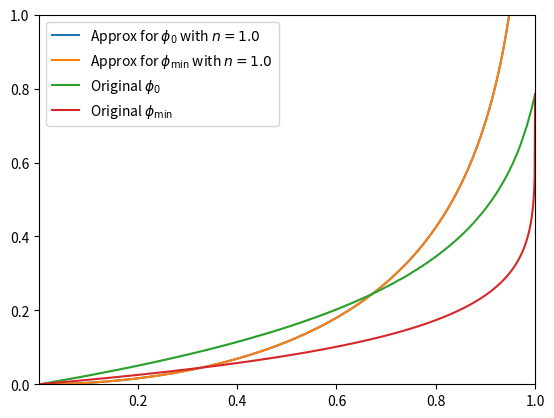

This figure's Python source: (Note: this script raises an exception after producing the figure.)
import numpy as np
import numpy.polynomial.chebyshev as cheb
import matplotlib.pyplot as plt
import warnings

warnings.filterwarnings('ignore')

# set domain and consts
N = 1000
START = 0
END = np.pi/4

phiInt, step = np.linspace(START,END,N, retstep=True)
# set constants
EPSILON = 1e-6
a_T = 0.2
r_0 = 1
mu = 1
Beta = np.sqrt(4*mu/((3*np.pi+8)*a_T*np.power(r_0,2)))

# define functions
wPhi = lambda phi, Beta : 1/np.cos(2*phi) * (1-(3*phi+2)*4/(np.power(Beta,2)*(3*np.pi+8))) + (np.sin(2*phi)+4) * 2/(np.power(Beta,2)*(3*np.pi+8))

gPhi = lambda phi, Beta : np.power((3*np.pi+8),2)*np.power(Beta,4)*np.power(np.sin(2*phi+np.pi/2),2)\
        -(np.power((3*np.pi+8),2)*np.power(Beta,4)-8*(3*phi+2)*(3*np.pi+8)*np.power(Beta,2)+16*np.power((3*phi+2),2))\
        -2*np.sin(2*phi+np.pi/2)*(4*np.power(np.sin(phi+np.pi/4),2)+6)*((3*np.pi+8)*np.power(Beta,2)-4*(3*phi+2))\
        -np.power(np.sin(2*phi+np.pi/2),2)*(16*np.power(np.sin(phi+np.pi/4),4)+48*np.power(np.sin(phi+np.pi/4),2)+36)
yPhi = lambda phi, Beta : np.sqrt(gPhi(phi,Beta))/(np.power(Beta,2)*(3*np.pi+8)*np.sin(2*phi+np.pi/2))*np.sqrt(mu/r_0)*1/np.tan(phi+np.pi/4)

# derivatives
wPhiDeriv = lambda phi, beta : 2*(np.power(np.sin(2*phi+np.pi/2),2)-3)*np.sin(2*phi+np.pi/2)/((3*np.pi+8)*np.power(beta,2)*np.power(np.sin(2*phi+np.pi/2),3))\
                                - np.cos(2*phi+np.pi/2)*(1-(3*phi+2)*4/((3*np.pi+8)*np.power(beta,2)))/(r_0*np.power(np.sin(2*phi+np.pi/2),3))

wPhiDeriv2Inst = lambda phi, beta: (wPhiDeriv(phi+step,beta)-wPhiDeriv(phi-step,beta))/(2*step)

# calculate either overall or inst. deriv
phiIntReal = lambda beta : phiInt[~np.isnan(yPhi(phiInt,beta))]

yPhiDerivInst = lambda phi, beta : (yPhi(phi+step,beta)-yPhi(phi-step,beta))/(2*step)
yPhiDeriv = lambda beta : np.diff(yPhi(phiIntReal,beta))/np.diff(phiIntReal)

# bisection algorithm to find roots of y(phi) and w'(phi)
def bisectionAlgorithm(f,phiInt,Beta):
    try:
        # iterate through until root is found
        a,b = np.amin(phiInt),np.amax(phiInt)
        c,n = 0,1
        # calculating iteration upper bound
        iterMax = int(np.log((b-a)/EPSILON)/np.log(2))
    except:
        return 0

    while n <= iterMax:
        c = (a+b)/2
        if (b-a)/2 <= EPSILON or np.isclose(f(c,Beta),0,atol=EPSILON):
            return c
        if np.sign(f(a,Beta)) == np.sign(f(c,Beta)):
            a = c
        else: 
            b = c
        n = n+1
    return c

# Newton-Raphson algorithm to find roots
def newtonRaphson(f, f2, phiInt, Beta, numIter):
    # guess the midpoint of interval
    x0 = np.median(phiInt)
    # iterate
    for _ in range(numIter):
        y = f(x0,Beta)
        yd = f2(x0,Beta)

        x1 = x0 - y/yd
        if np.abs(x1 - x0) <= EPSILON:
            return x0
        x0 = x1

# generating vectors and plots for delta/beta
delta = np.linspace(0.001,1,N)
beta = np.sqrt(1/delta)

phi_0 = np.zeros(N)
phi_min = np.zeros(N)

for i in range(N):
    # populate phi_0
    phi_0[i] = bisectionAlgorithm(yPhi,phiIntReal(beta[i]),beta[i])
    # populate phi_min
    phi_min[i] = newtonRaphson(wPhiDeriv,wPhiDeriv2Inst,phiInt,beta[i],100)

# risky function that converts a polynomial coefficient vector -> lambda
# too lazy to use np.polynomial
def polyLambdaFromCoeffs(c):
    polyString = ''
    for i in range(0,np.size(c)):
        polyString = polyString + f'{c[i]}*np.power(d,{np.size(c)-i-1}) + ' # need the -1 for a constant term on end
    polyString = polyString.rstrip(' + ')

    print(polyString)

    return eval(f'lambda d: {polyString}')

# generating a closed-form expression by solving Ac=b for a vector c
def fitCurve(delta,phi,k):
    m = k + 1 # num of coeff. and k is degree
    # define vectors and matrices constant
    b = np.zeros(m)
    Amat = np.zeros((m,m))
    # populate b and A
    for j in range(0,m):
        b[j] = np.sum(np.power(delta,k-j)*phi)
        for i in range(0,m):
            Amat[j,i] = np.sum(np.power(delta,2*k-i-j))
    # solve equation Ac=b for c using numpy routine
    c = np.linalg.solve(Amat,b)
    
    # generate a lambda function of the curve
    return polyLambdaFromCoeffs(c)

# control panel to enable/disable plots
ELLIPTIC = True
EXP = False
CHEBYSHEV = False
PLOT_CURVE_FITS = False
PLOT_NUMERICS = False

from scipy.optimize import curve_fit
import scipy.integrate as integrate

if ELLIPTIC:
    def elliptic(k, n): # unfortunately cannot be vectorized, do not want to use a power series
        intvals = np.zeros(N)
        for i in range(0,N):
            intvals[i], temp = integrate.quad(lambda x: -np.pi/(2*n) + 1/(n*np.sqrt((1-np.power(x,2))*(1-k[i]**2*x**2))),0,1)
        return intvals
    
    phi0_coeffs, pcov = curve_fit(elliptic, delta, phi_0)
    phimin_coeffs, pcov = curve_fit(elliptic, delta, phi_min)

    plt.plot(delta,elliptic(delta,*phi0_coeffs),label=f'Approx for $\\phi_0$ with $n={phi0_coeffs[0]}$')
    plt.plot(delta,elliptic(delta,*phimin_coeffs),label=f'Approx for $\\phi_\\mathrm{{min}}$ with $n={phimin_coeffs[0]}$')

    plt.plot(delta,phi_0,label='Original $\\phi_0$')
    plt.plot(delta,phi_min,label='Original $\\phi_\\mathrm{min}$')

    plt.xlim(np.amin(delta),np.amax(delta))
    plt.ylim(0,1)

    plt.legend()
    plt.savefig('plots/elliptical-approx.pdf',backend='pgf',bbox_inches='tight')

if EXP:
    # power fit
    def func(x, a, b, c, d):
        return a * np.exp(b*(x-c)) + d

    guess = np.asarray([1,5,1.05,0])

    phi0_coeffs, pcov = curve_fit(func, delta, phi_0,p0=guess)
    phimin_coeffs, pcov = curve_fit(func, delta, phi_min,p0=guess)

    # approximations
    plt.plot(delta,func(delta,*phi0_coeffs),label='Approx $\\phi_0$')
    plt.plot(delta,func(delta,*phimin_coeffs),label='Approx $\\phi_\\mathrm{min}$')

    phi0_texstring = f'$\\phi_0={phi0_coeffs[0]}e^{{{phi0_coeffs[1]}(\\delta-{phi0_coeffs[2]})}}+{phi0_coeffs[3]}$'
    phimin_texstring = f'$\\phi_\\mathrm{{min}}={phimin_coeffs[0]}e^{{{phimin_coeffs[1]}(\\delta-{phimin_coeffs[2]})}}+{phimin_coeffs[3]}$'

    print('%s\n%s' % (phi0_texstring,phimin_texstring))

    # original
    plt.plot(delta,phi_0,label='Original $\\phi_0$')
    plt.plot(delta,phi_min,label='Original $\\phi_\\mathrm{min}$')

    plt.legend()
    plt.savefig('plots/exponential-approx.pdf',backend='pgf',bbox_inches='tight')

    plt.show()

if CHEBYSHEV:
    # most accurate chebyshev approximation, 
    # return chebyshev polynomial coefficient vector
    def chebyshevApproximation(delta, phi, deg):
        chebCoeffs = cheb.chebfit(delta,phi,deg)
        return (cheb.chebval(delta,chebCoeffs,tensor=False), cheb.cheb2poly(chebCoeffs))

    phi0, phi0_c = chebyshevApproximation(delta,phi_0,2)
    phimin, phimin_c = chebyshevApproximation(delta,phi_min,2)

    # chebyshev functions
    # flip because of return order
    phi0_f = polyLambdaFromCoeffs(np.flip(phi0_c))
    phimin_f = polyLambdaFromCoeffs(np.flip(phimin_c))

    plt.plot(delta,phi0_f(delta),label='Chebyshev approximation for $\\phi_0$')
    plt.plot(delta,phimin_f(delta),label='Chebyshev approximation for $\\phi_\\mathrm{min}$')

    plt.plot(delta,phi_0,label='Original $\\phi_0$')
    plt.plot(delta,phi_min,label='Original $\\phi_\\mathrm{min}$')

    plt.xlim(np.amin(delta),np.amax(delta))
    plt.ylim(0,1)

    plt.legend()
    plt.savefig('plots/cheby-approx.pdf',backend='pgf',bbox_inches='tight')

    plt.show()

if PLOT_CURVE_FITS:
    func1 = fitCurve(delta,phi_0,5)
    func2 = fitCurve(delta,phi_min,5)

    plt.subplot(211)

    plt.plot(delta,func1(delta),label='$\\phi_\\mathrm{min}(\\delta);\mathrm{deg}=5$')
    plt.plot(delta,func2(delta),label='$\\phi_0(\\delta);\mathrm{deg}=5$')

    plt.plot(delta,phi_min, label='$\\phi_\\mathrm{min}$')
    plt.plot(delta,phi_0,label='$\\phi_0$')

    plt.legend(loc='upper left')
    plt.xlim(np.amin(delta),np.amax(delta))
    plt.ylim(0,1)

    plt.ylabel('$\\phi$')

    plt.subplot(212)

    plt.plot(delta,np.abs(func1(delta)-phi_0),label='$\\mathrm{err}(\phi_\\mathrm{min}(\\delta))$')
    plt.plot(delta,np.abs(func2(delta)-phi_min), label='$\\mathrm{err}(\phi_0(\\delta))$')

    plt.legend(loc='upper left')
    plt.ylim(0,0.1)
    plt.xlim(np.amin(delta),np.amax(delta))

    plt.xlabel('$\\delta$')
    plt.ylabel('approximation error')

    plt.savefig('plots/phi-curve-fit-poly.pdf',backend='pgf',bbox_inches='tight')

if PLOT_NUMERICS:
    plt.plot(delta,phi_min, label='$\\phi_\\mathrm{min}$')
    plt.plot(delta,phi_0,label='$\\phi_0$')

    plt.xlim(np.amin(delta),np.amax(delta))
    plt.ylim(0,1)

    plt.xlabel('$\\delta$')
    plt.ylabel('$\\phi$')

    plt.legend(loc='upper left')
    plt.savefig('plots/phi-functions.pdf',backend='pgf',bbox_inches='tight')